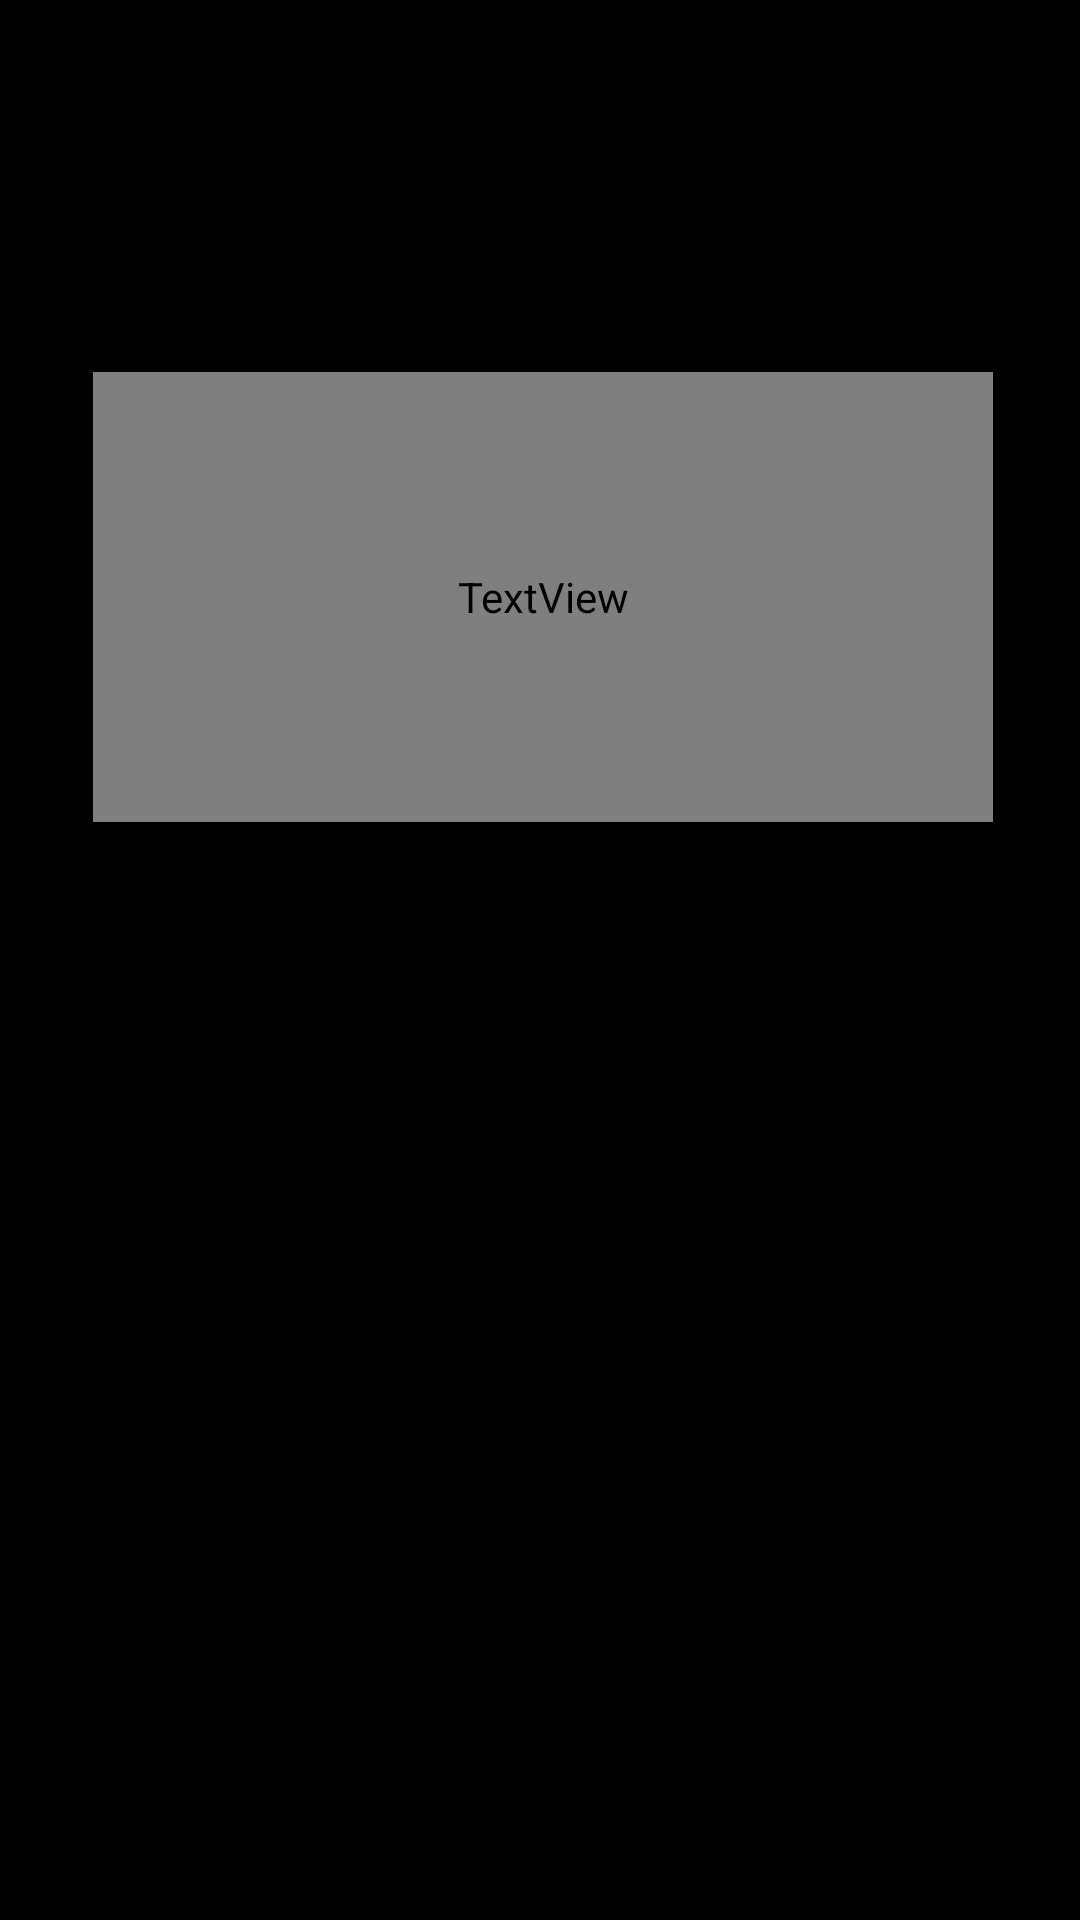

This screen was rendered from an Android layout file. Write that file and the resources it references.
<!-- AndroidManifest.xml: application theme Theme.Joinn -->
<!-- res/layout/activity_intro_splash.xml -->
<?xml version="1.0" encoding="utf-8"?>
<androidx.constraintlayout.widget.ConstraintLayout xmlns:android="http://schemas.android.com/apk/res/android"
    xmlns:tools="http://schemas.android.com/tools"

    android:id="@+id/container"
    android:layout_width="match_parent"
    android:layout_height="match_parent"
    android:background="@drawable/gradient_background"
    xmlns:app="http://schemas.android.com/apk/res-auto">


    <TextView
        android:id="@+id/welcomeText"
        android:layout_width="300dp"
        android:layout_height="150dp"
        android:text="환영합니다!"
        android:layout_marginTop="120dp"
        android:textAlignment="center"
        android:textSize="43sp"
        android:fontFamily="@font/fontbold"
        android:textColor="@color/white"
        app:layout_constraintBottom_toBottomOf="parent"
        app:layout_constraintEnd_toEndOf="parent"
        app:layout_constraintHorizontal_bias="0.518"
        app:layout_constraintStart_toStartOf="parent"
        app:layout_constraintTop_toTopOf="parent"
        app:layout_constraintVertical_bias="0.011"/>

    <TextView
        android:id="@+id/Text1"
        android:layout_width="wrap_content"
        android:layout_height="wrap_content"
        android:text="드라이버 : 게시물을 올리고 탑승객들을 초대할수 있어요."
        android:textSize="25sp"
        android:ems="12"
        android:layout_marginTop="10dp"
        android:textColor="#B5AEAE"
        android:visibility="invisible"
        app:layout_constraintBottom_toTopOf="@+id/Text2"
        app:layout_constraintStart_toStartOf="@+id/welcomeText"
        app:layout_constraintEnd_toEndOf="@+id/welcomeText"
        app:layout_constraintTop_toBottomOf="@+id/welcomeText"/>

    <TextView
        android:id="@+id/Text2"
        android:layout_width="wrap_content"
        android:layout_height="wrap_content"
        android:text="라이더 : 드라이버를 검색하고 카풀을 신청할 수 있어요."
        android:layout_marginTop="20dp"
        android:textSize="25sp"
        android:textColor="#B5AEAE"
        android:visibility="invisible"
        android:ems="12"
        app:layout_constraintBottom_toTopOf="@+id/Text1"
        app:layout_constraintStart_toStartOf="@+id/welcomeText"
        app:layout_constraintEnd_toEndOf="@+id/welcomeText"
        app:layout_constraintTop_toBottomOf="@+id/Text1" />

    <TextView
        android:id="@+id/Text3"
        android:layout_width="wrap_content"
        android:layout_height="wrap_content"
        android:text="택시 카풀 : 조건, 시간이 맞는 동승자를 구할수 있어요!"
        android:layout_marginTop="20dp"
        android:textSize="25sp"
        android:textColor="#B5AEAE"
        android:visibility="invisible"
        android:ems="12"
        app:layout_constraintStart_toStartOf="@+id/welcomeText"
        app:layout_constraintEnd_toEndOf="@+id/welcomeText"
        app:layout_constraintTop_toBottomOf="@+id/Text2" />

    <Button
        android:id="@+id/StartBtn"
        android:layout_width="200dp"
        android:layout_height="wrap_content"
        android:text="시작하기"
        android:textColor="@android:color/white"
        android:background="@android:color/transparent"
        android:textStyle="bold"
        android:layout_marginTop="150dp"
        android:visibility="invisible"
        app:layout_constraintStart_toStartOf="@+id/welcomeText"
        app:layout_constraintEnd_toEndOf="@+id/welcomeText"
        app:layout_constraintTop_toBottomOf="@+id/Text2" />

</androidx.constraintlayout.widget.ConstraintLayout>
<!-- resources referenced by this layout -->
<resources>
  <!-- drawable gradient_background (drawable) -->
  <?xml version="1.0" encoding="utf-8"?>
  <shape xmlns:android="http://schemas.android.com/apk/res/android">
      <solid android:color="#000000" />
  </shape>
  <style name="Theme.Joinn" parent="Theme.MaterialComponents.DayNight.NoActionBar">
          
          <item name="colorPrimary">@color/purple_500</item>
          <item name="colorPrimaryVariant">@color/purple_700</item>
          <item name="colorOnPrimary">@color/white</item>
          
          <item name="colorSecondary">@color/teal_200</item>
          <item name="colorSecondaryVariant">@color/teal_700</item>
          <item name="colorOnSecondary">@color/black</item>
          
          <item name="android:statusBarColor">?attr/colorPrimaryVariant</item>
          
      </style>
  <!-- not gathered from this repository: default colours our renderer supplied (Android Studio template values) -->
  <color name="purple_500">#FF6200EE</color>
  <color name="purple_700">#FF3700B3</color>
  <color name="teal_200">#FF03DAC5</color>
  <color name="teal_700">#FF018786</color>
  <color name="black">#FF000000</color>
  <color name="white">#FFFFFFFF</color>
</resources>
